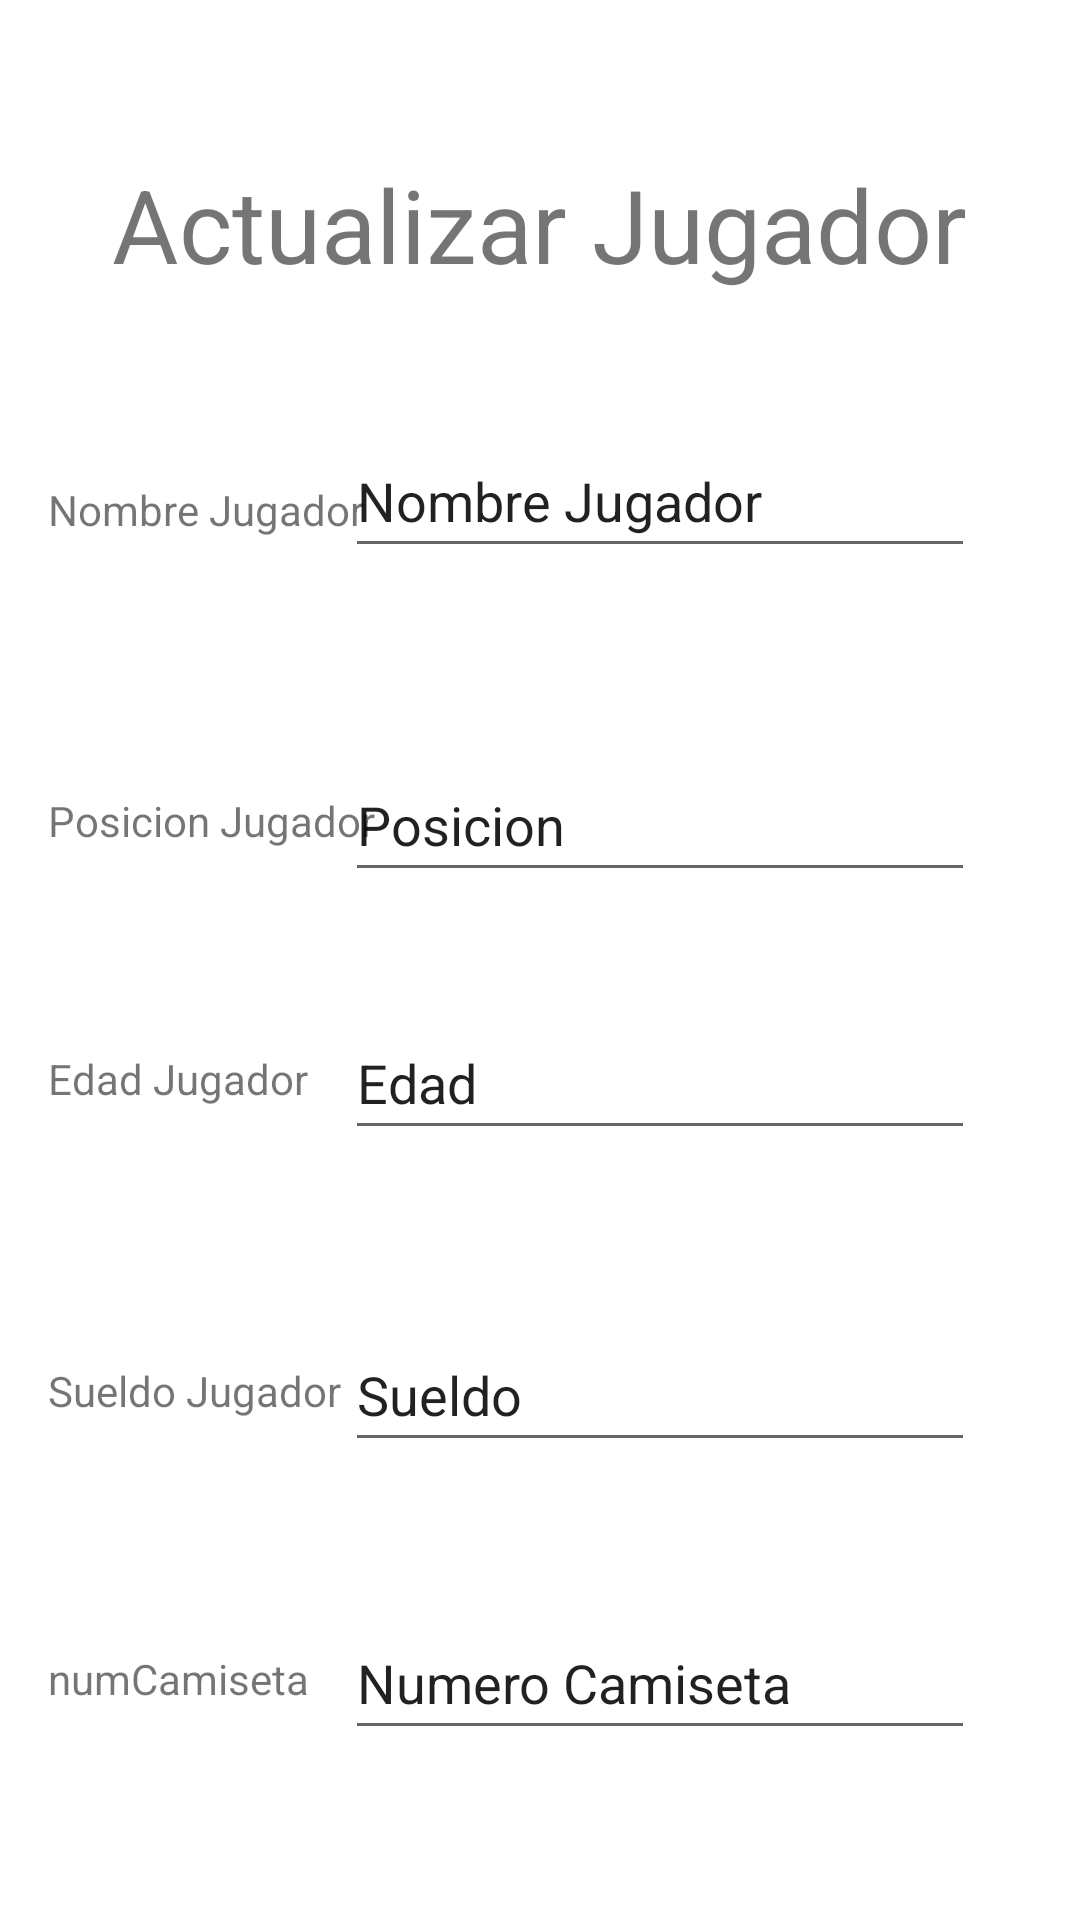

Reconstruct the res/layout file that produces this screen, plus the resources it refers to.
<!-- AndroidManifest.xml: application theme Theme.Futbol_Club_Barcelona -->
<!-- res/layout/activity_actualizar_jugador2.xml -->
<?xml version="1.0" encoding="utf-8"?>
<androidx.constraintlayout.widget.ConstraintLayout xmlns:android="http://schemas.android.com/apk/res/android"
    xmlns:app="http://schemas.android.com/apk/res-auto"
    xmlns:tools="http://schemas.android.com/tools"
    android:layout_width="match_parent"
    android:layout_height="match_parent">

    <TextView
        android:id="@+id/textView"
        android:layout_width="wrap_content"
        android:layout_height="wrap_content"
        android:layout_marginTop="52dp"
        android:text="@string/actualizar_jugador1"
        android:textSize="34sp"
        app:layout_constraintEnd_toEndOf="parent"
        app:layout_constraintHorizontal_bias="0.498"
        app:layout_constraintStart_toStartOf="parent"
        app:layout_constraintTop_toTopOf="parent" />

    <TextView
        android:id="@+id/txt_actualizar_idp"
        android:layout_width="wrap_content"
        android:layout_height="wrap_content"
        android:layout_marginStart="16dp"
        android:text="@string/nombre_jugador"
        app:layout_constraintBottom_toBottomOf="@+id/edt_actualizar_jugadorj"
        app:layout_constraintStart_toStartOf="parent"
        app:layout_constraintTop_toTopOf="@+id/edt_actualizar_jugadorj"
        app:layout_constraintVertical_bias="0.653" />

    <EditText
        android:id="@+id/edt_actualizar_jugadorj"
        android:layout_width="wrap_content"
        android:layout_height="wrap_content"
        android:layout_marginTop="44dp"
        android:autofillHints="no"
        android:ems="10"
        android:inputType="textPersonName"
        android:minHeight="48dp"
        android:text="@string/nombre_jugador"
        app:layout_constraintEnd_toEndOf="parent"
        app:layout_constraintHorizontal_bias="0.766"
        app:layout_constraintStart_toStartOf="parent"
        app:layout_constraintTop_toBottomOf="@+id/textView"
        tools:ignore="DuplicateSpeakableTextCheck" />

    <TextView
        android:id="@+id/txt_actualizar_posicionj"
        android:layout_width="wrap_content"
        android:layout_height="wrap_content"
        android:layout_marginStart="16dp"
        android:text="@string/posicion_jugador"
        app:layout_constraintBottom_toBottomOf="@+id/edt_actualizar_posicionj"
        app:layout_constraintStart_toStartOf="parent"
        app:layout_constraintTop_toTopOf="@+id/edt_actualizar_posicionj" />

    <EditText
        android:id="@+id/edt_actualizar_posicionj"
        android:layout_width="wrap_content"
        android:layout_height="wrap_content"
        android:layout_marginTop="60dp"
        android:ems="10"
        android:inputType="textPersonName"
        android:minHeight="48dp"
        android:text="@string/posicion"
        app:layout_constraintEnd_toEndOf="@+id/edt_actualizar_jugadorj"
        app:layout_constraintStart_toStartOf="@+id/edt_actualizar_jugadorj"
        app:layout_constraintTop_toBottomOf="@+id/edt_actualizar_jugadorj"
        android:autofillHints="no" />

    <TextView
        android:id="@+id/txt_actualizar_edadj"
        android:layout_width="wrap_content"
        android:layout_height="wrap_content"
        android:layout_marginStart="16dp"
        android:text="@string/edad_jugador"
        app:layout_constraintBottom_toBottomOf="@+id/edt_actualizar_edadj"
        app:layout_constraintStart_toStartOf="parent"
        app:layout_constraintTop_toTopOf="@+id/edt_actualizar_edadj" />

    <EditText
        android:id="@+id/edt_actualizar_edadj"
        android:layout_width="wrap_content"
        android:layout_height="wrap_content"
        android:ems="10"
        android:inputType="textPersonName"
        android:minHeight="48dp"
        android:text="@string/edad"
        app:layout_constraintBottom_toBottomOf="parent"
        app:layout_constraintEnd_toEndOf="@+id/edt_actualizar_posicionj"
        app:layout_constraintStart_toStartOf="@+id/edt_actualizar_posicionj"
        app:layout_constraintTop_toBottomOf="@+id/edt_actualizar_posicionj"
        app:layout_constraintVertical_bias="0.129"
        android:autofillHints="NO" />

    <TextView
        android:id="@+id/txt_actualizar_sueldoj"
        android:layout_width="wrap_content"
        android:layout_height="wrap_content"
        android:layout_marginStart="16dp"
        android:text="@string/sueldo_jugador"
        app:layout_constraintBottom_toBottomOf="@+id/edt_actualizar_sueldoj"
        app:layout_constraintStart_toStartOf="parent"
        app:layout_constraintTop_toTopOf="@+id/edt_actualizar_sueldoj" />

    <EditText
        android:id="@+id/edt_actualizar_sueldoj"
        android:layout_width="wrap_content"
        android:layout_height="wrap_content"
        android:layout_marginTop="56dp"
        android:ems="10"
        android:inputType="textPersonName"
        android:minHeight="48dp"
        android:text="@string/sueldo"
        app:layout_constraintEnd_toEndOf="@+id/edt_actualizar_edadj"
        app:layout_constraintStart_toStartOf="@+id/edt_actualizar_edadj"
        app:layout_constraintTop_toBottomOf="@+id/edt_actualizar_edadj"
        android:autofillHints="no" />

    <TextView
        android:id="@+id/txt_actualizar_numCamj"
        android:layout_width="wrap_content"
        android:layout_height="wrap_content"
        android:layout_marginStart="16dp"
        android:text="@string/numcamiseta"
        app:layout_constraintBottom_toBottomOf="@+id/edt_actualizar_numCamj"
        app:layout_constraintStart_toStartOf="parent"
        app:layout_constraintTop_toTopOf="@+id/edt_actualizar_numCamj" />

    <EditText
        android:id="@+id/edt_actualizar_numCamj"
        android:layout_width="wrap_content"
        android:layout_height="wrap_content"
        android:layout_marginTop="48dp"
        android:ems="10"
        android:inputType="textPersonName"
        android:minHeight="48dp"
        android:text="@string/numero_camiseta"
        app:layout_constraintEnd_toEndOf="@+id/edt_actualizar_sueldoj"
        app:layout_constraintStart_toStartOf="@+id/edt_actualizar_sueldoj"
        app:layout_constraintTop_toBottomOf="@+id/edt_actualizar_sueldoj"
        android:autofillHints="no" />

    <Button
        android:id="@+id/bt_actualizarj"
        android:layout_width="wrap_content"
        android:layout_height="wrap_content"
        android:layout_marginTop="52dp"
        android:text="@string/actualizar_jugador"
        android:onClick="actualizarJugador2"
        app:layout_constraintEnd_toEndOf="@+id/edt_actualizar_numCamj"
        app:layout_constraintHorizontal_bias="0.0"
        app:layout_constraintStart_toStartOf="@+id/edt_actualizar_numCamj"
        app:layout_constraintTop_toBottomOf="@+id/edt_actualizar_numCamj" />
</androidx.constraintlayout.widget.ConstraintLayout>
<!-- resources referenced by this layout -->
<resources>
  <string name="actualizar_jugador">ACTUALIZAR JUGADOR</string>
  <string name="actualizar_jugador1">Actualizar Jugador</string>
  <string name="edad">Edad</string>
  <string name="edad_jugador">Edad Jugador</string>
  <string name="nombre_jugador">Nombre Jugador</string>
  <string name="numcamiseta">numCamiseta</string>
  <string name="numero_camiseta">Numero Camiseta</string>
  <string name="posicion">Posicion</string>
  <string name="posicion_jugador">Posicion Jugador</string>
  <string name="sueldo">Sueldo</string>
  <string name="sueldo_jugador">Sueldo Jugador</string>
  <style name="Theme.Futbol_Club_Barcelona" parent="Theme.MaterialComponents.DayNight.DarkActionBar">
          
          <item name="colorPrimary">@color/purple_500</item>
          <item name="colorPrimaryVariant">@color/purple_700</item>
          <item name="colorOnPrimary">@color/white</item>
          
          <item name="colorSecondary">@color/teal_200</item>
          <item name="colorSecondaryVariant">@color/teal_700</item>
          <item name="colorOnSecondary">@color/black</item>
          
          <item name="android:statusBarColor" tools:targetApi="l">?attr/colorPrimaryVariant</item>
          
      </style>
  <!-- not gathered from this repository: default colours our renderer supplied (Android Studio template values) -->
  <color name="purple_500">#FF6200EE</color>
  <color name="purple_700">#FF3700B3</color>
  <color name="teal_200">#FF03DAC5</color>
  <color name="teal_700">#FF018786</color>
  <color name="black">#FF000000</color>
  <color name="white">#FFFFFFFF</color>
</resources>
